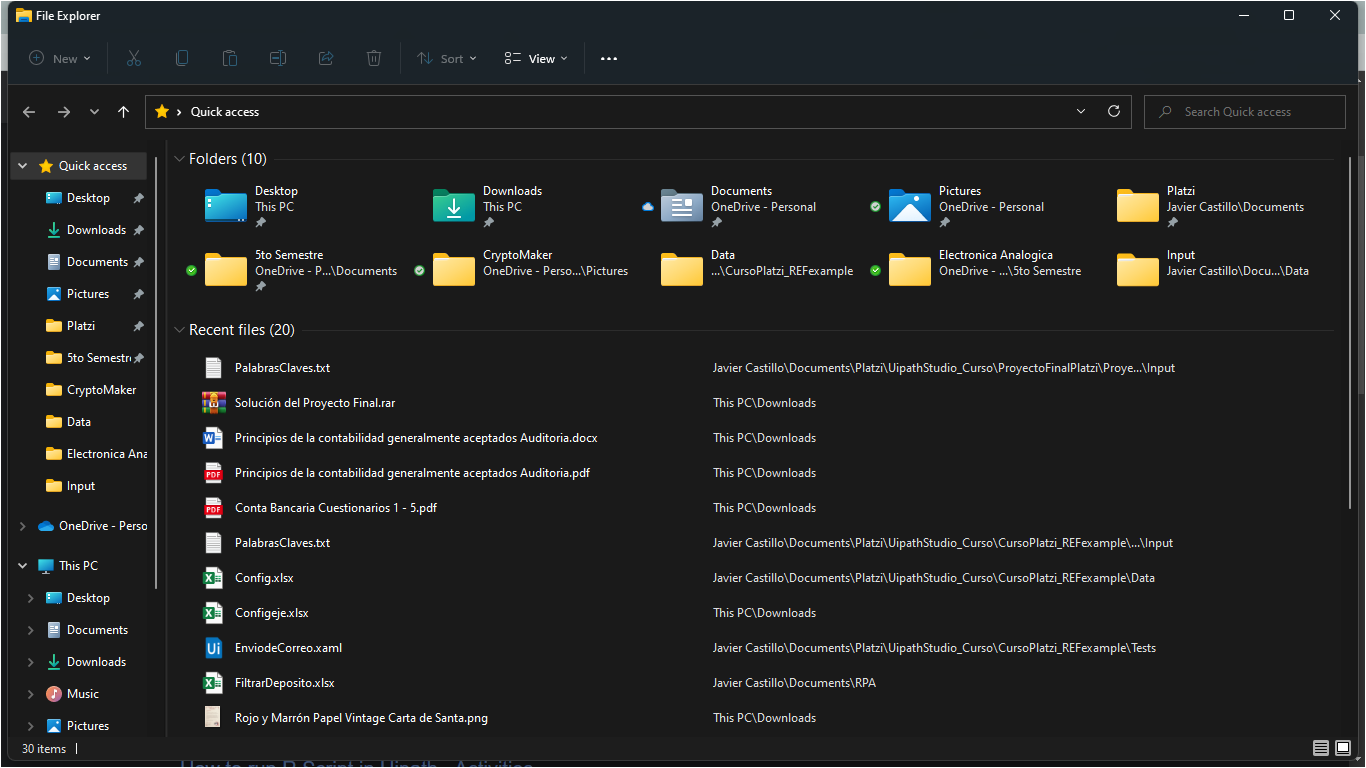
Task: Robotic Enterprise Framework
Workflow: InitAllApplications

Step 1 [try]: Use Application: File Explorer on the element in window 'File Explorer' (explorer.exe)

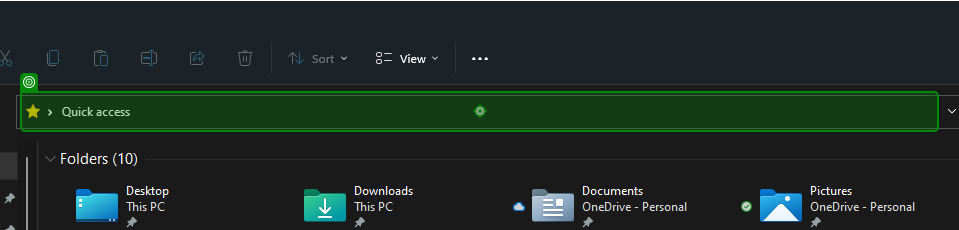
Step 2 [try]: type [Keywords] into 'Address: Quick access'